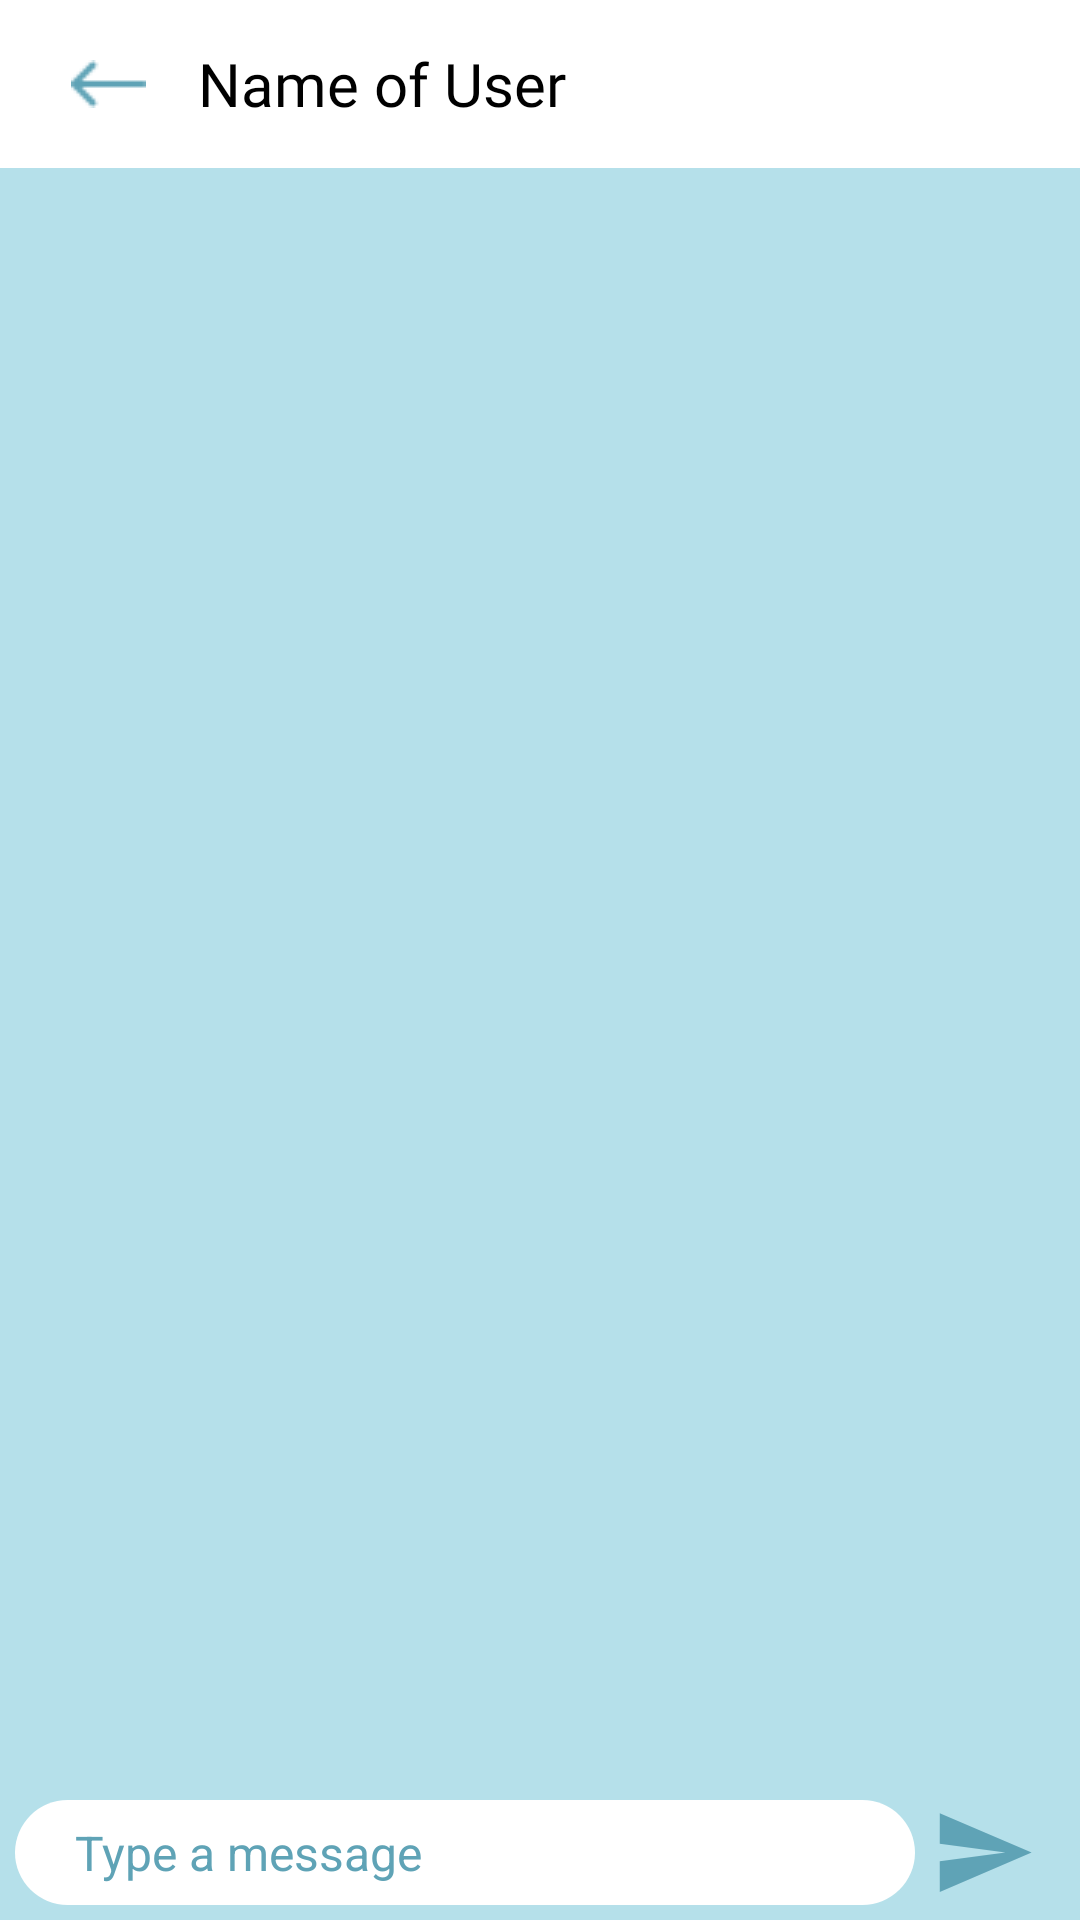

This screen was rendered from an Android layout file. Write that file and the resources it references.
<!-- AndroidManifest.xml: application theme SplashScreenTheme -->
<!-- res/layout/act_specific_chat.xml -->
<?xml version="1.0" encoding="utf-8"?>
<RelativeLayout xmlns:android="http://schemas.android.com/apk/res/android"
    xmlns:app="http://schemas.android.com/apk/res-auto"
    xmlns:tools="http://schemas.android.com/tools"
    android:layout_width="match_parent"
    android:layout_height="match_parent"
    android:background="@color/NewUMarketlight"
    tools:context=".Main.SpecificChat">

    <androidx.appcompat.widget.Toolbar
        android:id="@+id/SpecificChattoolbar"
        android:layout_width="match_parent"
        android:layout_height="?attr/actionBarSize"
        android:layout_marginTop="0dp"
        android:background="@color/white">

        <RelativeLayout
            android:layout_width="match_parent"
            android:layout_height="match_parent"
            android:gravity="center_vertical">

            <ImageButton
                android:id="@+id/backbtnSpecificChat"
                android:layout_width="40dp"
                android:layout_height="40dp"
                android:layout_centerVertical="true"
                android:background="@color/white"
                android:contentDescription="TODO"
                android:src="@drawable/back"
                app:tint="@color/NewUMarketDarkBlue"
                tools:ignore="TouchTargetSizeCheck,SpeakableTextPresentCheck,ImageContrastCheck" />

            <TextView
                android:id="@+id/NameofSpecificUser"
                android:layout_width="wrap_content"
                android:layout_height="match_parent"
                android:layout_marginStart="10dp"
                android:layout_toEndOf="@+id/backbtnSpecificChat"
                android:fontFamily="@font/moon_light"
                android:gravity="center_vertical"
                android:text="Name of User"
                android:textColor="@color/black"
                android:textSize="20sp" />

        </RelativeLayout>

    </androidx.appcompat.widget.Toolbar>

    <androidx.recyclerview.widget.RecyclerView
        android:id="@+id/RVChatMessages"
        android:layout_width="match_parent"
        android:layout_height="match_parent"
        android:layout_above="@id/et_getmessage"
        android:layout_below="@id/SpecificChattoolbar"
        android:padding="5dp">

    </androidx.recyclerview.widget.RecyclerView>

    <EditText
        android:id="@+id/et_getmessage"
        android:layout_width="match_parent"
        android:layout_height="35dp"
        android:layout_alignParentEnd="true"
        android:layout_alignParentBottom="true"
        android:layout_marginStart="5dp"
        android:layout_marginEnd="55dp"
        android:layout_marginBottom="5dp"
        android:background="@drawable/corner_layouts"
        android:hint="Type a message"
        android:importantForAutofill="no"
        android:inputType="text"
        android:paddingStart="20dp"
        android:paddingEnd="10dp"
        android:textAlignment="textStart"
        android:textColor="@color/black"
        android:textColorHint="@color/NewUMarketDarkBlue"
        android:textSize="16sp"
        tools:ignore="TextContrastCheck" />

    <ImageView
        android:id="@+id/sendmessagebutton"
        android:layout_width="35dp"
        android:layout_height="35dp"
        android:layout_alignParentBottom="true"
        android:layout_marginStart="-50dp"
        android:layout_marginBottom="5dp"
        android:layout_toEndOf="@+id/et_getmessage"
        android:src="@drawable/ic_baseline_send_24"
        tools:ignore="ContentDescription,ImageContrastCheck" />

</RelativeLayout>
<!-- resources referenced by this layout -->
<resources>
  <color name="NewUMarketDarkBlue">#5FA3B6</color>
  <color name="NewUMarketlight">#B5E0EA</color>
  <color name="black">#FF000000</color>
  <color name="white">#FFFFFFFF</color>
  <!-- drawable back: png bitmap (drawable, 185 bytes) -->
  <!-- drawable corner_layouts (drawable-xhdpi) -->
  <?xml version="1.0" encoding="utf-8"?>
  <shape xmlns:android="http://schemas.android.com/apk/res/android">
  
      <corners
          android:radius="80dp" />
      <solid
          android:color="@color/white"/>
  </shape>
  <!-- drawable ic_baseline_send_24 (drawable) -->
  <vector android:autoMirrored="true" android:height="24dp"
      android:tint="#5FA3B6" android:viewportHeight="24"
      android:viewportWidth="24" android:width="24dp" xmlns:android="http://schemas.android.com/apk/res/android">
      <path android:fillColor="@android:color/white" android:pathData="M2.01,21L23,12 2.01,3 2,10l15,2 -15,2z"/>
  </vector>
  <style name="SplashScreenTheme" parent="Theme.MaterialComponents.Light.NoActionBar">
          <item name="android:windowBackground">@drawable/splash_image</item>
          <item name="android:statusBarColor">@color/white</item>
  
      </style>
  <!-- drawable splash_image (drawable) -->
  <?xml version="1.0" encoding="utf-8"?>
  <layer-list xmlns:android="http://schemas.android.com/apk/res/android">
      <item android:drawable="@drawable/background"
          android:gravity="center_vertical" />
  
      <item android:drawable="@drawable/splashimg"
          android:gravity="center"
          android:top="-100dp"
          android:start="-30dp"/>
  </layer-list>
  <!-- drawable background: png bitmap (drawable, 7377 bytes) -->
  <!-- drawable splashimg: png bitmap (drawable-xhdpi, 47886 bytes) -->
</resources>
